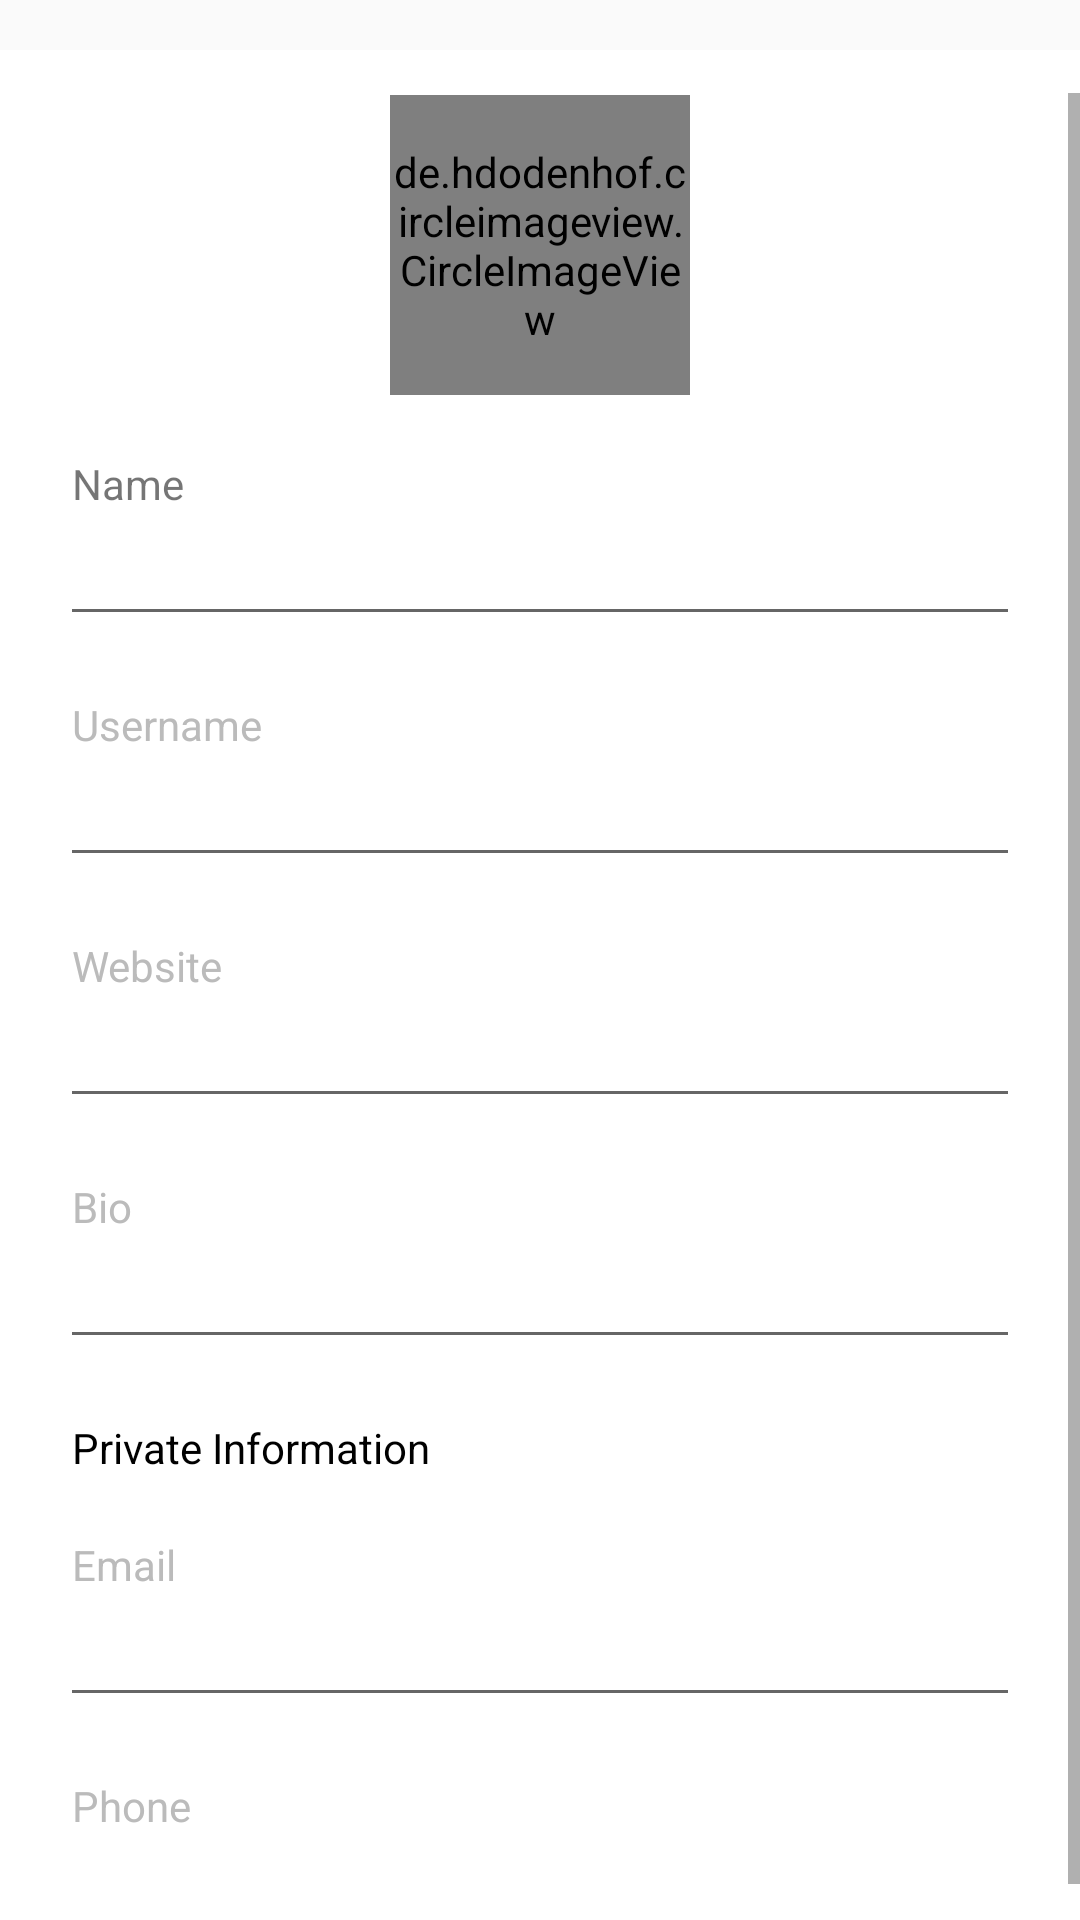

Reconstruct the res/layout file that produces this screen, plus the resources it refers to.
<!-- AndroidManifest.xml: application theme Theme.Instagram -->
<!-- res/layout/activity_edit_profile.xml -->
<?xml version="1.0" encoding="utf-8"?>
<ScrollView xmlns:android="http://schemas.android.com/apk/res/android"
    xmlns:app="http://schemas.android.com/apk/res-auto"
    xmlns:tools="http://schemas.android.com/tools"
    android:layout_width="match_parent"
    android:layout_height="match_parent"
    tools:context=".EditProfileActivity"
    android:scrollY="100px">
<androidx.constraintlayout.widget.ConstraintLayout
    android:layout_width="match_parent"
    android:layout_height="wrap_content"
    android:background="@color/white">

    <androidx.appcompat.widget.Toolbar
        android:id="@+id/toolbar"
        style="@style/toolbar"
        app:layout_constraintEnd_toEndOf="parent"
        app:layout_constraintStart_toStartOf="parent"
        app:layout_constraintTop_toTopOf="parent"
        app:contentInsetStart="0dp">

        <androidx.constraintlayout.widget.ConstraintLayout
            android:layout_width="match_parent"
            android:layout_height="wrap_content">

            <ImageView
                android:id="@+id/close_image"
                style="@style/toolbar_image"
                android:src="@drawable/ic_close"
                android:padding="10dp"
                app:layout_constraintBottom_toBottomOf="parent"
                app:layout_constraintStart_toStartOf="parent"
                app:layout_constraintTop_toTopOf="parent">
            </ImageView>

            <TextView
                style="@style/toolbar_title"
                android:text="Edit Profile"
                android:textColor="@color/black"
                app:layout_constraintBottom_toBottomOf="parent"
                app:layout_constraintStart_toEndOf="@id/close_image"
                app:layout_constraintTop_toTopOf="parent">
            </TextView>

            <ImageView
                android:id="@+id/save_image"
                style="@style/toolbar_image"
                android:src="@drawable/ic_check"
                android:padding="10dp"
                app:layout_constraintBottom_toBottomOf="parent"
                app:layout_constraintEnd_toEndOf="parent"
                app:layout_constraintTop_toTopOf="parent">
            </ImageView>
        </androidx.constraintlayout.widget.ConstraintLayout>
    </androidx.appcompat.widget.Toolbar>

    <de.hdodenhof.circleimageview.CircleImageView
        android:id="@+id/profile_image"
        android:layout_width="100dp"
        android:layout_height="100dp"
        app:civ_border_width="1dp"
        app:civ_border_color="@color/gray"
        app:layout_constraintTop_toBottomOf="@id/toolbar"
        app:layout_constraintStart_toStartOf="parent"
        app:layout_constraintEnd_toEndOf="parent"
        android:src="@drawable/android_profile"
        android:layout_marginTop="15dp">
    </de.hdodenhof.circleimageview.CircleImageView>

    <TextView
        android:id="@+id/name_label"
        android:layout_width="match_parent"
        android:layout_height="wrap_content"
        android:text="@string/name"
        android:labelFor="@id/name_input"
        android:layout_marginTop="20dp"
        app:layout_constraintTop_toBottomOf="@id/profile_image"
        android:layout_marginStart="24dp">
    </TextView>

    <EditText
        android:id="@+id/name_input"
        android:layout_width="match_parent"
        android:layout_height="wrap_content"
        app:layout_constraintTop_toBottomOf="@id/name_label"
        android:layout_marginStart="20dp"
        android:layout_marginEnd="20dp"
        android:inputType="text">
    </EditText>

    <TextView
        android:id="@+id/username_label"
        android:layout_width="match_parent"
        android:layout_height="wrap_content"
        android:text="@string/username"
        android:textColor="@color/gray"
        android:layout_marginTop="20dp"
        android:labelFor="@id/username_input"
        app:layout_constraintTop_toBottomOf="@id/name_input"
        android:layout_marginStart="24dp">
    </TextView>

    <EditText
        android:id="@+id/username_input"
        android:layout_width="match_parent"
        android:layout_height="wrap_content"
        app:layout_constraintTop_toBottomOf="@id/username_label"
        android:layout_marginStart="20dp"
        android:layout_marginEnd="20dp"
        android:inputType="text">
    </EditText>

    <TextView
        android:id="@+id/website_label"
        android:layout_width="match_parent"
        android:layout_height="wrap_content"
        android:text="@string/website"
        android:textColor="@color/gray"
        android:layout_marginTop="20dp"
        android:labelFor="@id/website_input"
        app:layout_constraintTop_toBottomOf="@id/username_input"
        android:layout_marginStart="24dp">
    </TextView>

    <EditText
        android:id="@+id/website_input"
        android:layout_width="match_parent"
        android:layout_height="wrap_content"
        app:layout_constraintTop_toBottomOf="@id/website_label"
        android:layout_marginStart="20dp"
        android:layout_marginEnd="20dp"
        android:inputType="text">
    </EditText>

    <TextView
        android:id="@+id/bio_label"
        android:layout_width="match_parent"
        android:layout_height="wrap_content"
        android:text="@string/bio"
        android:textColor="@color/gray"
        android:layout_marginTop="20dp"
        android:labelFor="@id/website_input"
        app:layout_constraintTop_toBottomOf="@id/website_input"
        android:layout_marginStart="24dp">
    </TextView>

    <EditText
        android:id="@+id/bio_input"
        android:layout_width="match_parent"
        android:layout_height="wrap_content"
        app:layout_constraintTop_toBottomOf="@id/bio_label"
        android:layout_marginStart="20dp"
        android:layout_marginEnd="20dp"
        android:inputType="text">
    </EditText>

    <TextView
        android:id="@+id/private_info_text"
        android:layout_width="match_parent"
        android:layout_height="wrap_content"
        android:text="@string/private_information"
        android:textColor="@color/black"
        android:layout_marginTop="20dp"
        app:layout_constraintTop_toBottomOf="@id/bio_input"
        android:layout_marginStart="24dp">
    </TextView>

    <TextView
        android:id="@+id/email_label"
        android:layout_width="match_parent"
        android:layout_height="wrap_content"
        android:text="@string/email"
        android:textColor="@color/gray"
        android:layout_marginTop="20dp"
        android:labelFor="@id/email_input"
        app:layout_constraintTop_toBottomOf="@id/private_info_text"
        android:layout_marginStart="24dp">
    </TextView>

    <EditText
        android:id="@+id/email_input"
        android:layout_width="match_parent"
        android:layout_height="wrap_content"
        app:layout_constraintTop_toBottomOf="@id/email_label"
        android:layout_marginStart="20dp"
        android:layout_marginEnd="20dp"
        android:inputType="textEmailAddress">
    </EditText>

    <TextView
        android:id="@+id/phone_label"
        android:layout_width="match_parent"
        android:layout_height="wrap_content"
        android:text="@string/phone"
        android:textColor="@color/gray"
        android:layout_marginTop="20dp"
        android:labelFor="@id/phone_input"
        app:layout_constraintTop_toBottomOf="@id/email_input"
        android:layout_marginStart="24dp">
    </TextView>

    <EditText
        android:id="@+id/phone_input"
        android:layout_width="match_parent"
        android:layout_height="wrap_content"
        app:layout_constraintTop_toBottomOf="@id/phone_label"
        android:layout_marginStart="20dp"
        android:layout_marginEnd="20dp"
        android:inputType="phone">
    </EditText>
</androidx.constraintlayout.widget.ConstraintLayout>
</ScrollView>
<!-- resources referenced by this layout -->
<resources>
  <color name="black">#FF000000</color>
  <color name="gray">#BBBBBB</color>
  <color name="white">#FFFFFFFF</color>
  <string name="bio">Bio</string>
  <string name="email">Email</string>
  <string name="name">Name</string>
  <string name="phone">Phone</string>
  <string name="private_information">Private Information</string>
  <string name="username">Username</string>
  <string name="website">Website</string>
  <style name="toolbar">
          <item name="android:layout_width">match_parent</item>
          <item name="android:layout_height">@dimen/toolbar_height</item>
          <item name="android:background">@color/whitish</item>
          <item name="elevation">4dp</item>
      </style>
  <style name="toolbar_image">
          <item name="android:layout_width">@dimen/toolbar_height</item>
          <item name="android:layout_height">@dimen/toolbar_height</item>
          <item name="android:padding">10dp</item>
      </style>
  <style name="toolbar_title">
          <item name="android:layout_width">wrap_content</item>
          <item name="android:layout_height">match_parent</item>
          <item name="android:textColor">@color/black</item>
          <item name="android:textSize">19sp</item>
      </style>
  <style name="Theme.Instagram" parent="Theme.AppCompat.Light.NoActionBar">
          
          <item name="colorPrimary">@color/purple_500</item>
          <item name="colorPrimaryVariant">@color/purple_700</item>
          <item name="colorOnPrimary">@color/white</item>
          
          <item name="colorSecondary">@color/teal_200</item>
          <item name="colorSecondaryVariant">@color/teal_700</item>
          <item name="colorOnSecondary">@color/black</item>
          
          <item name="android:statusBarColor">?attr/colorPrimaryVariant</item>
          
      </style>
  <dimen name="toolbar_height">50dp</dimen>
  <color name="whitish">#FAFAFAFA</color>
  <color name="purple_500">#FF6200EE</color>
  <color name="purple_700">#FF3700B3</color>
  <color name="teal_200">#FF03DAC5</color>
  <color name="teal_700">#FF018786</color>
</resources>
